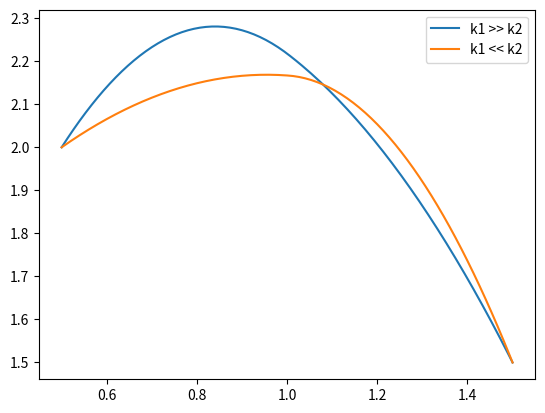
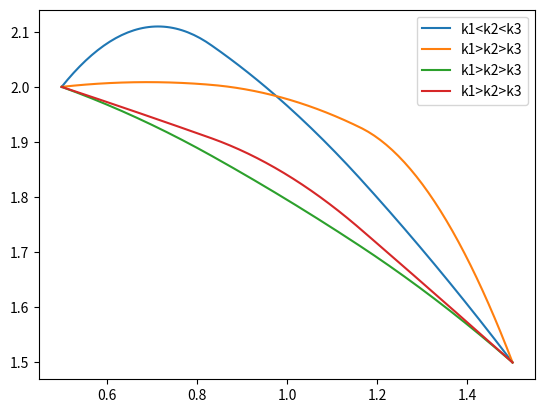

Write Python code to recreate these figures, in order.

import matplotlib
import matplotlib.pyplot as plt
import numpy as np
import sympy as sp

x, y, c, c1, c2 = sp.symbols("x y c c1 c2")

f = sp.sqrt(x) + 4
fx = sp.lambdify(x, f, "numpy")
a = 0.5
ua = 2
b = 1.5
ub = 5
h = (b - a) / 150
valuesx = np.arange(a, b+h, h)
def TDMA(a, b, c, d):
    nf = len(d) 
    ac, bc, cc, dc = map(np.array, (a, b, c, d))
    for it in range(1, nf):
        mc = ac[it-1]/bc[it-1]
        bc[it] = bc[it] - mc*cc[it-1] 
        dc[it] = dc[it] - mc*dc[it-1]
        	    
    xc = bc
    xc[-1] = dc[-1]/bc[-1]

    for il in range(nf-2, -1, -1):
        xc[il] = (dc[il]-cc[il]*xc[il+1])/bc[il]

    return xc

# Пусть стержень состоит из 2-x материалов с различными свойствами:
def get_solve_1(k1, k2):
    M = (b - a) / 2 + a
    k = lambda x: (k1 if x <= M else k2)
    xi = lambda i: (a + i * h)
   
    N = int((b - a) / h) + 1

    aa = np.zeros(N - 1, dtype=float)
    bb = np.zeros(N, dtype=float)
    cc = np.zeros(N - 1, dtype=float)
    dd = np.zeros(N, dtype=float)

    bb[0] = 1
    dd[0] = ua
    for i in range(1, N-1):
        aa[i-1] = -k(xi(i)) / h ** 2
        bb[i] = 2 * k(xi(i)) / h ** 2
        cc[i] = -k(xi(i)) / h ** 2
        dd[i] = fx(xi(i))

    bb[-1] = 1
    dd[-1] = b

    return TDMA(aa, bb, cc, dd)


res1 = get_solve_1(1, 2)
res2 = get_solve_1(3, 1)
plt.plot(valuesx, res1, label='k1 >> k2')
plt.plot(valuesx, res2, label='k1 << k2')
plt.legend()
plt.show()

def get_solve_2(k1, k2, k3):
    M1 = (b - a) / 3 + a
    M2 = 2 * (b - a) / 3 + a

    def k(x):
        if x >= a and x < M1:
            return k1
        if x >= M1 and x < M2:
            return k2
        else:
            return k3

    xi = lambda i: (a + i * h)
   
    N = int((b - a) / h) + 1

    aa = np.zeros(N - 1, dtype=float)
    bb = np.zeros(N, dtype=float)
    cc = np.zeros(N - 1, dtype=float)
    dd = np.zeros(N, dtype=float)

    bb[0] = 1
    dd[0] = ua
    for i in range(1, N-1):
        aa[i-1] = -k(xi(i)) / h ** 2
        bb[i] = 2 * k(xi(i)) / h ** 2
        cc[i] = -k(xi(i)) / h ** 2
        dd[i] = fx(xi(i))

    bb[-1] = 1
    dd[-1] = b

    return TDMA(aa, bb, cc, dd)

res1 = get_solve_2(1, 5, 10)
res2 = get_solve_2(10, 5, 1)
res3 = get_solve_2(10, 20, 10)
res4 = get_solve_2(80, 4, 80)
plt.plot(valuesx, res1, label='k1<k2<k3')
plt.plot(valuesx, res2, label='k1>k2>k3')
plt.plot(valuesx, res3, label='k1>k2>k3')
plt.plot(valuesx, res4, label='k1>k2>k3')
plt.legend()
plt.show()
